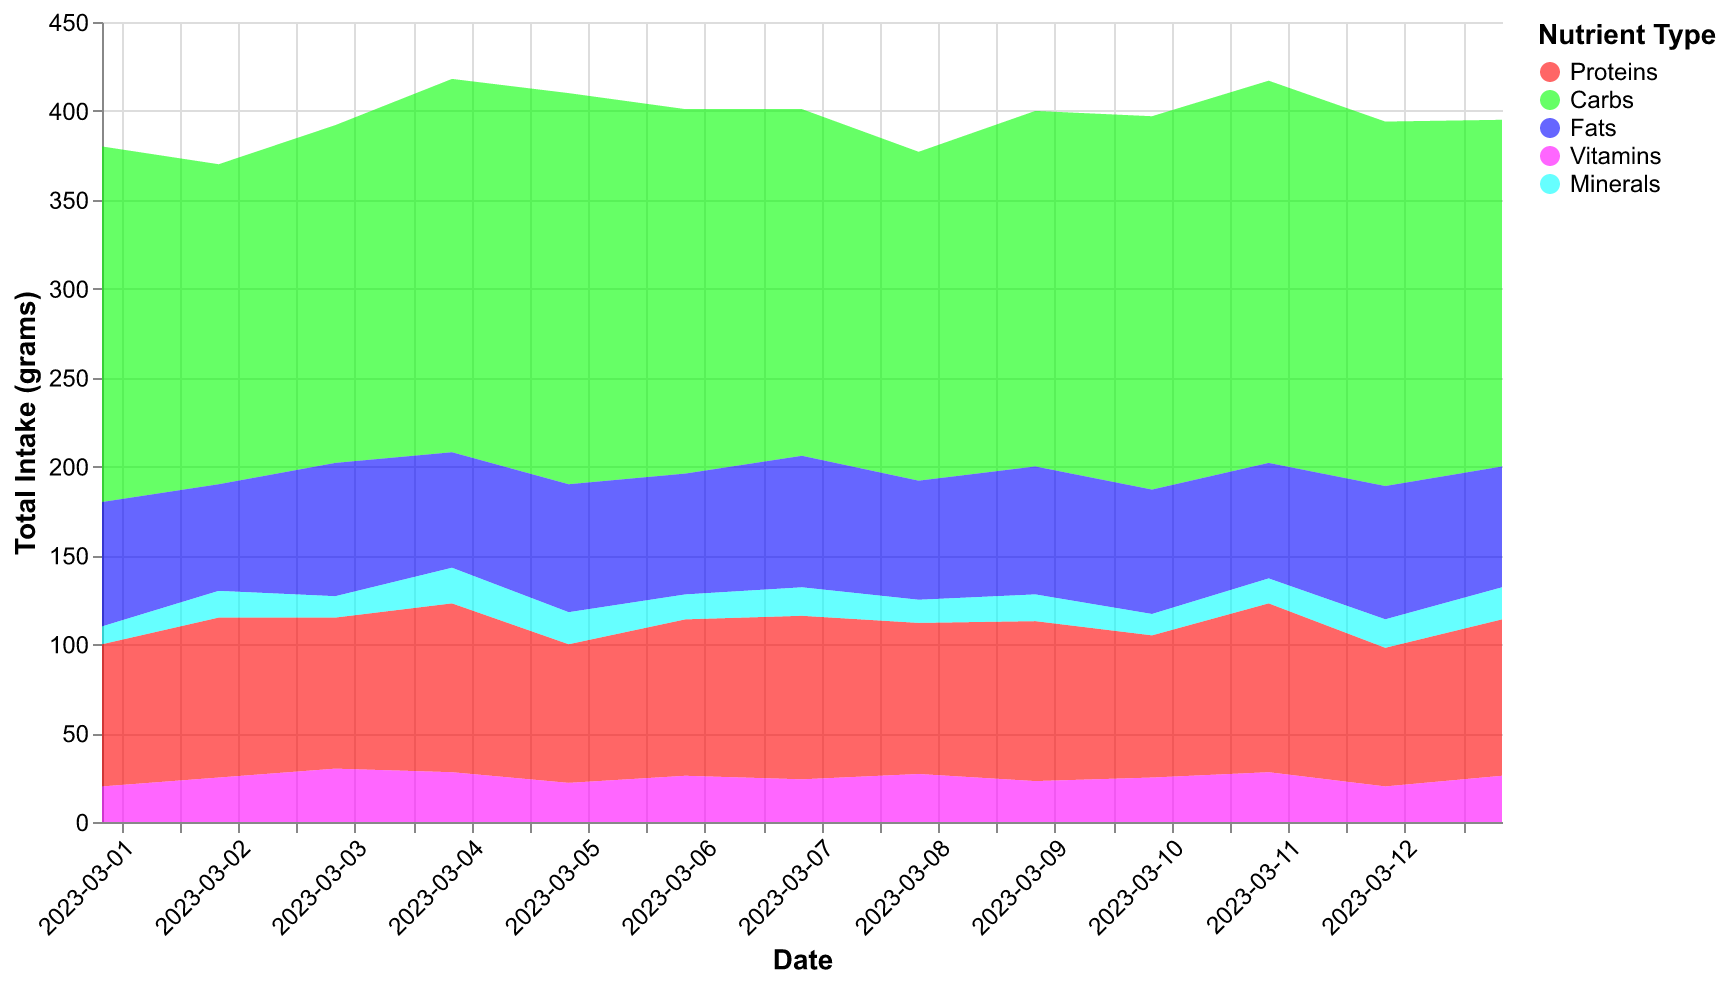

Source data for this figure (header and first rows):
Date, Proteins, Carbs, Fats, Vitamins, Minerals
2023-03-01, 80, 200, 70, 20, 10
2023-03-02, 90, 180, 60, 25, 15
2023-03-03, 85, 190, 75, 30, 12
2023-03-04, 95, 210, 65, 28, 20
2023-03-05, 78, 220, 72, 22, 18
2023-03-06, 88, 205, 68, 26, 14
2023-03-07, 92, 195, 74, 24, 16
2023-03-08, 85, 185, 67, 27, 13
2023-03-09, 90, 200, 72, 23, 15
2023-03-10, 80, 210, 70, 25, 12
2023-03-11, 95, 215, 65, 28, 14
2023-03-12, 78, 205, 75, 20, 16
2023-03-13, 88, 195, 68, 26, 18
